Run: headless pygame with SDL's dummy video driver; simulated clock (each Clock.tick advances the game by its frame time, no real sleeping); random seed 0; keys injected as events and as key.get_pressed() state; no mouse input.
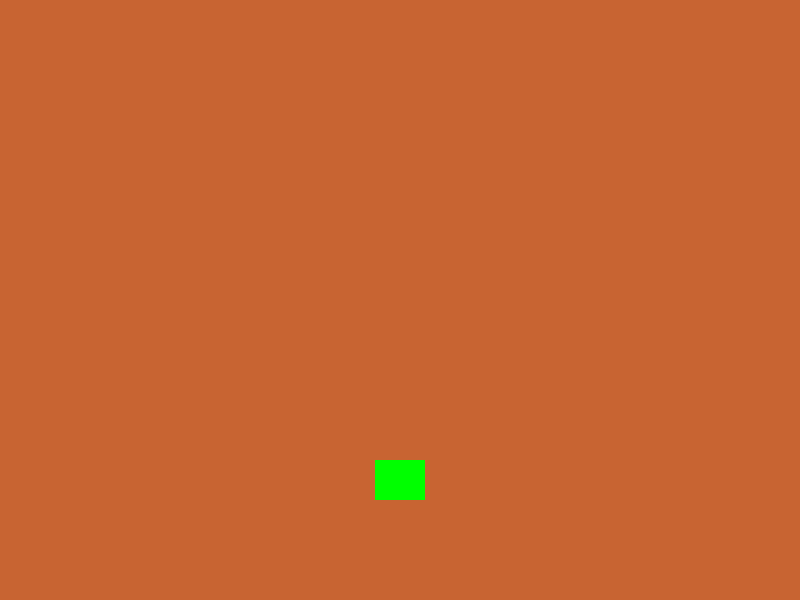
Frame 1 of 4 · flips 1–60 · no input
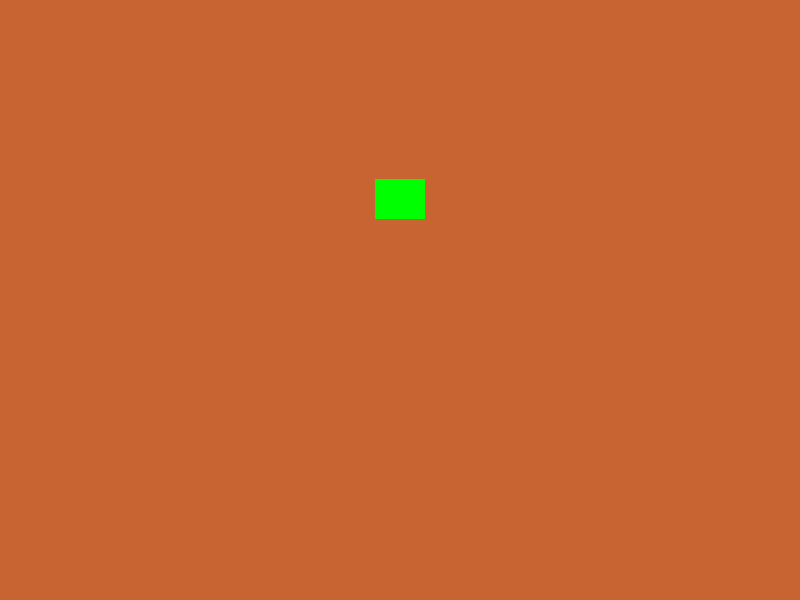
Frame 2 of 4 · flips 61–180 · tapped SPACE, RETURN · held RIGHT (→), D
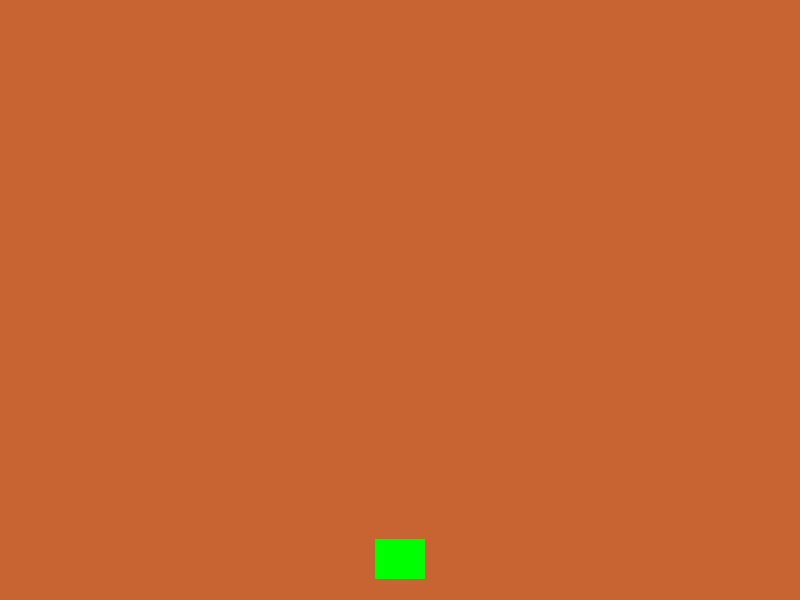
Frame 3 of 4 · flips 181–300 · held DOWN (↓), S
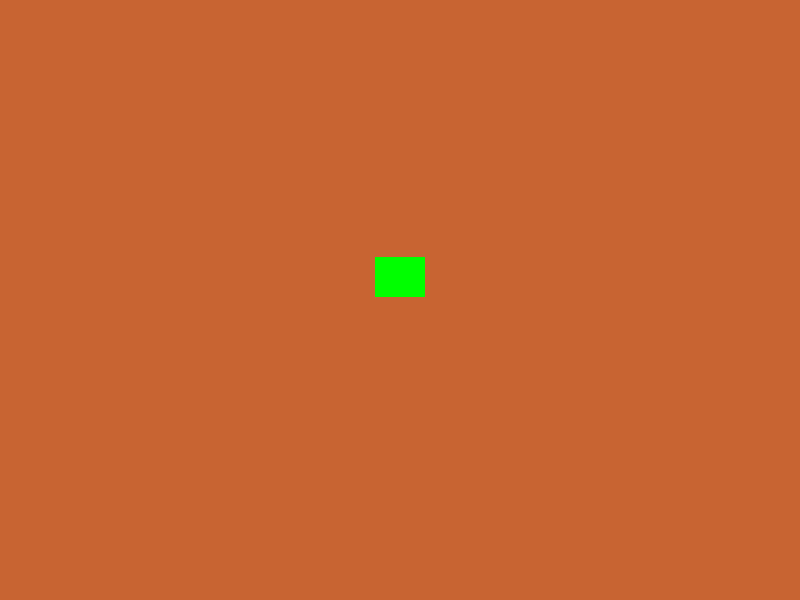
Frame 4 of 4 · flips 301–420 · held LEFT (←), A, UP (↑), W

The pygame program that drew these frames:

# space shooting game

import pygame

FPS = 60
TITLE = pygame.display.set_caption("game")  # 標題
WIDTH = 800
HEIGHT = 600

backgroundColor = (200, 100, 50)

pygame.init()  # 遊戲初始化

screen = pygame.display.set_mode((WIDTH, HEIGHT))  # 解析度(視窗大小 tuple)
clock = pygame.time.Clock()  # 對時間進行管理與操控


class Player(pygame.sprite.Sprite):
    def __init__(self):
        pygame.sprite.Sprite.__init__(self)  # 引入預設函式
        self.image = pygame.Surface((50, 40))  # 玩家面積
        self.image.fill((0, 255, 0))  # 玩家顏色
        self.rect = self.image.get_rect()  # 定位
        self.rect.center = (WIDTH/2, HEIGHT/2)  # 初始座標 左上角為(0, 0) 正中央寫法

    def update(self):
        self.rect.y += 3
        if self.rect.top > HEIGHT:
            self.rect.bottom = 0


allSprites = pygame.sprite.Group()  # 建立群組，群組內的物件通通會被一起控制
player = Player()
allSprites.add(player)


running = True

while running:
    clock.tick(FPS)  # 1秒鐘之內最多被執行10次(FPS)
    # 取得輸入
    for event in pygame.event.get():
        if event.type == pygame.QUIT:
            running = False

    # 更新遊戲
    allSprites.update()  # 執行allSprites中每個物件的update函式
    # 畫面顯示
    screen.fill(backgroundColor)  # RGB(tuple)
    allSprites.draw(screen)  # 把玩家畫到螢幕上
    pygame.display.update()


pygame.quit()
